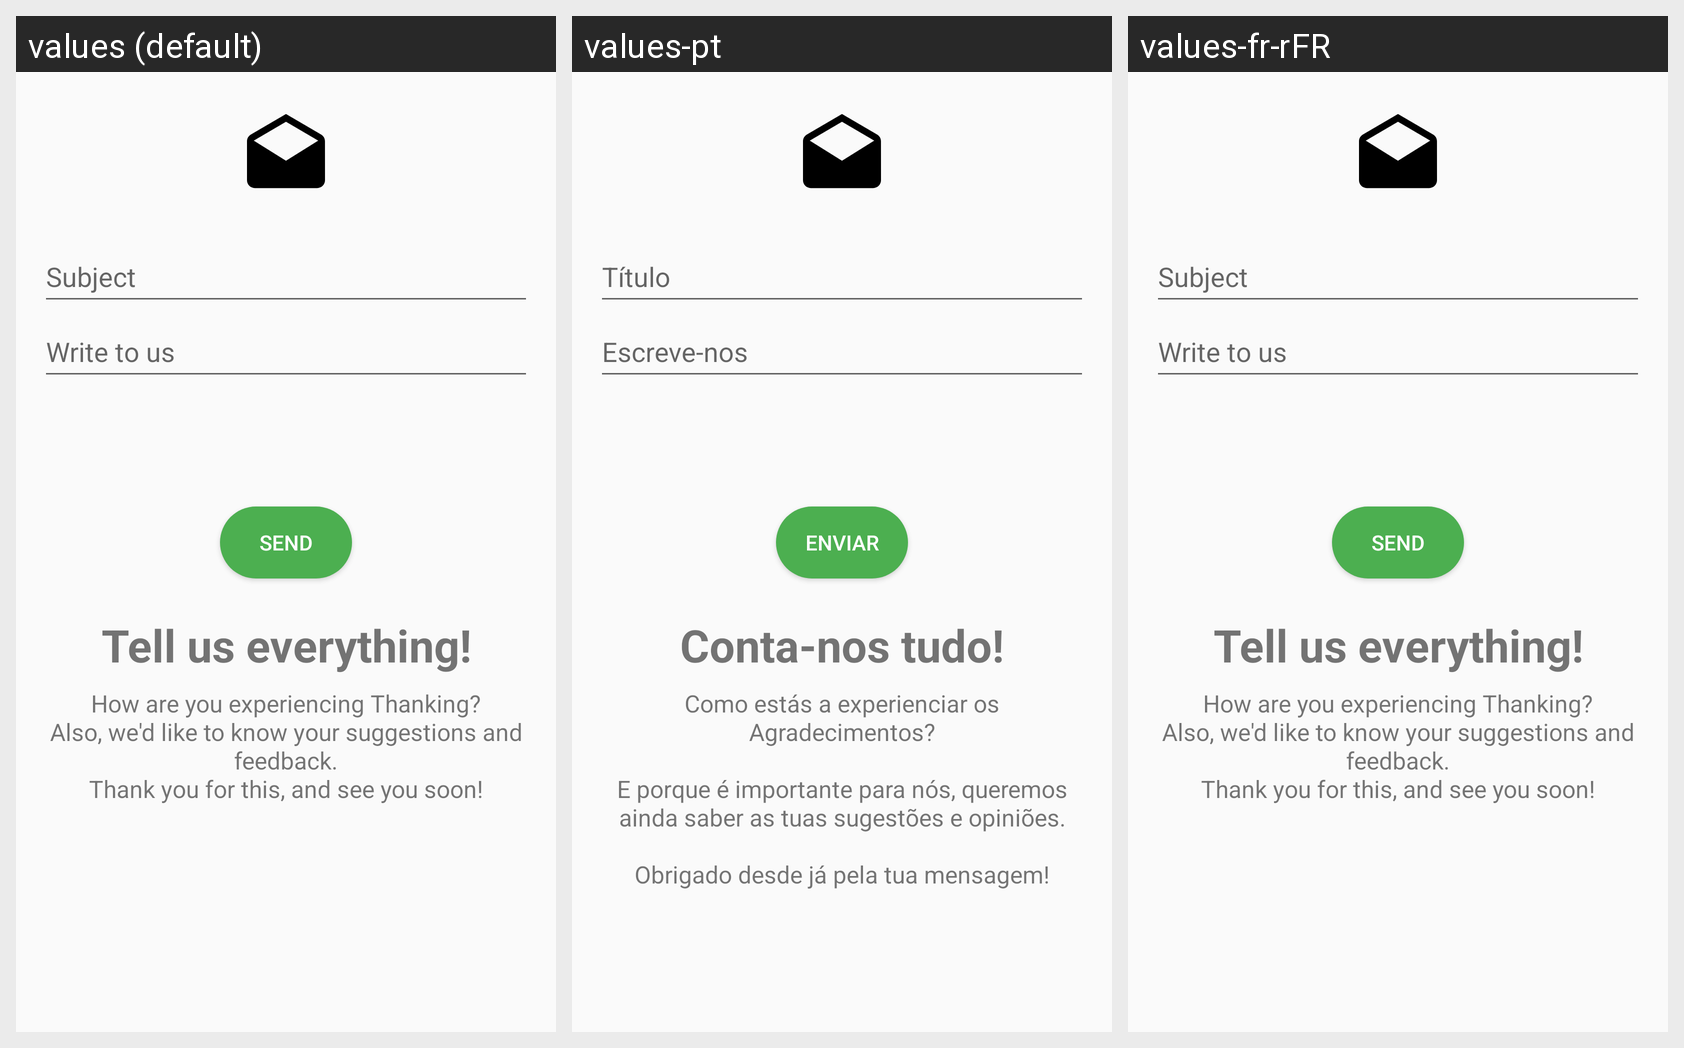

Locale-by-locale string values for the Android screen shown in this grid:
Android screen res/layout/activity_contact.xml rendered under 3 locales, left to right: values (default), values-pt, values-fr-rFR. Device: Nexus 5 (rendered at 1080×1920; each locale shown at half size, 540×960, under a caption strip naming it); theme AppTheme.
Strings drawn on this screen, with the default value and each locale's value (text and hints the layout hard-codes, and strings that could not be matched under every locale, appear in the picture but are not listed):

subject
  values: Subject
  values-pt: Título
  values-fr-rFR: Subject  [not translated; the default value is used]

write_to_us
  values: Write to us
  values-pt: Escreve-nos
  values-fr-rFR: Write to us  [not translated; the default value is used]

send
  values: Send
  values-pt: Enviar
  values-fr-rFR: Send  [not translated; the default value is used]

tell_us_everything
  values: Tell us everything!
  values-pt: Conta-nos tudo!
  values-fr-rFR: Tell us everything!  [not translated; the default value is used]

contact_us_text
  values: How are you experiencing Thanking?
      Also, we'd like to know your suggestions and feedback.
      Thank you for this, and see you soon!
  values-pt: Como estás a experienciar os Agradecimentos?
      
      E porque é importante para nós, queremos ainda saber as tuas sugestões e opiniões.
      
      Obrigado desde já pela tua mensagem!
  values-fr-rFR: How are you experiencing Thanking?
      Also, we'd like to know your suggestions and feedback.
      Thank you for this, and see you soon!  [not translated; the default value is used]
